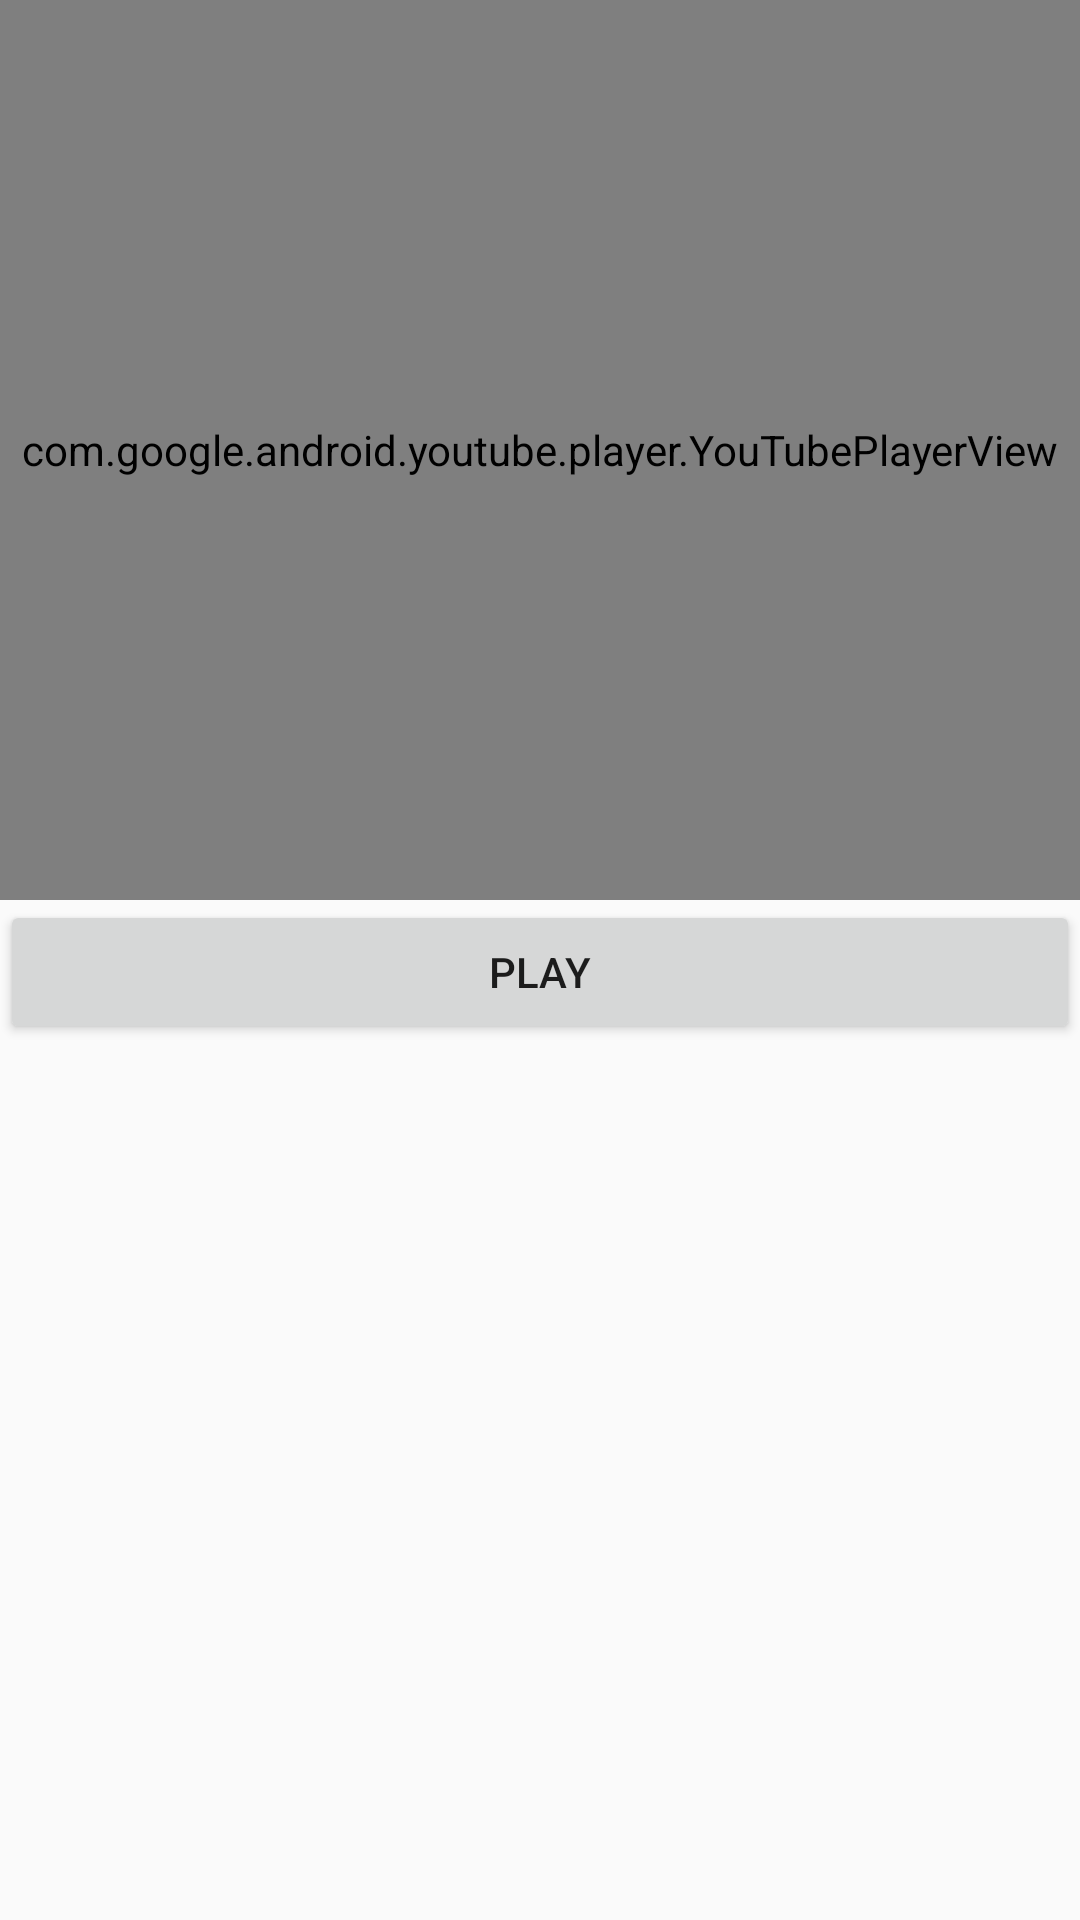

This screen was rendered from an Android layout file. Write that file and the resources it references.
<!-- AndroidManifest.xml: application theme Theme.LibraryApp -->
<!-- res/layout/activity_user_youtube_intro.xml -->
<?xml version="1.0" encoding="utf-8"?>
<LinearLayout xmlns:android="http://schemas.android.com/apk/res/android"
    xmlns:app="http://schemas.android.com/apk/res-auto"
    xmlns:tools="http://schemas.android.com/tools"
    android:id="@+id/btn"
    android:layout_width="match_parent"
    android:layout_height="match_parent"
    android:orientation="vertical"
    tools:context=".UserYoutubeIntroActivity">

    <com.google.android.youtube.player.YouTubePlayerView
        android:id="@+id/YouTubePlayerView"
        android:layout_width="match_parent"
        android:layout_height="300dp">

    </com.google.android.youtube.player.YouTubePlayerView>

    <Button
        android:id="@+id/ytPlay"
        android:layout_width="match_parent"
        android:layout_height="wrap_content"
        android:text="Play" />
</LinearLayout>
<!-- resources referenced by this layout -->
<resources>
  <style name="Theme.LibraryApp" parent="Theme.AppCompat.DayNight.NoActionBar">
          
          <item name="colorPrimary">#C56363</item>
          <item name="colorPrimaryVariant">#BF5454</item>
          <item name="colorOnPrimary">@color/white</item>
          
          <item name="colorSecondary">@color/teal_200</item>
          <item name="colorSecondaryVariant">@color/teal_700</item>
          <item name="colorOnSecondary">@color/black</item>
          
          <item name="android:statusBarColor" tools:targetApi="l">?attr/colorPrimaryVariant</item>
          
          <item name="android:navigationBarColor">@android:color/transparent</item>
  
      </style>
  <color name="white">#FFFFFFFF</color>
  <color name="teal_200">#FF03DAC5</color>
  <color name="teal_700">#FF018786</color>
  <color name="black">#FF000000</color>
</resources>
